Dataset: plantvillage_masks (GitHub, Siva-0317/Dora). Classes: apple apple scab, apple black rot, apple cedar apple rust, apple healthy, background without leaves, blueberry healthy, cherry powdery mildew, cherry healthy, corn cercospora leaf spot gray leaf spot, corn common rust, corn northern leaf blight, corn healthy, grape black rot, grape esca black measles, grape leaf blight (isariopsis leaf spot), grape healthy, orange huanglongbing citrus greening, peach bacterial spot, peach healthy, bell pepper bacterial spot, bell pepper healthy, potato early blight, potato late blight, potato healthy, raspberry healthy, soybean healthy, squash powdery mildew, strawberry leaf scorch, strawberry healthy, tomato bacterial spot, tomato early blight, tomato late blight, tomato leaf mold, tomato septoria leaf spot, tomato spider mites two spotted spider mite, tomato target spot, tomato yellow leaf curl virus, tomato mosaic virus, tomato healthy.

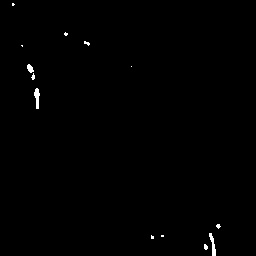
Label: cherry healthy

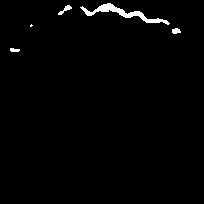
Label: strawberry healthy

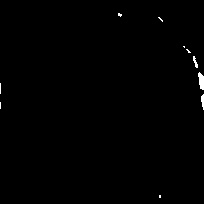
Label: potato healthy

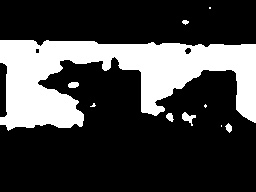
Label: background without leaves

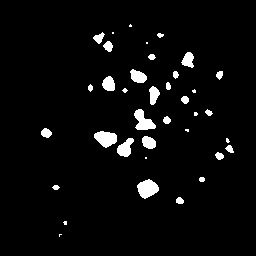
Label: apple black rot

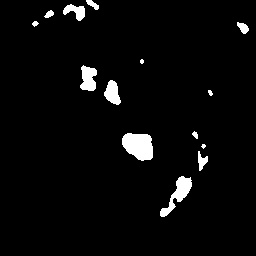
Label: tomato late blight
